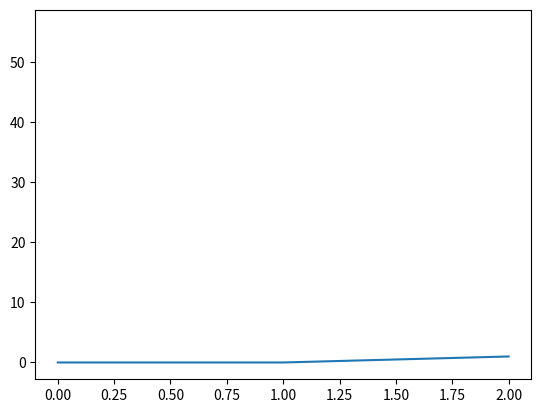

Generate this figure with matplotlib:
import numpy as np
import matplotlib.pyplot as plt


coin = [0,1]

conv = np.convolve(coin, coin)
print(conv)
plt.plot(conv)
plt.show()

dice = [1,2,3,4,5,6]

conv = np.convolve(dice, dice, mode='valid')
print(conv)
plt.plot(conv)
plt.show()
